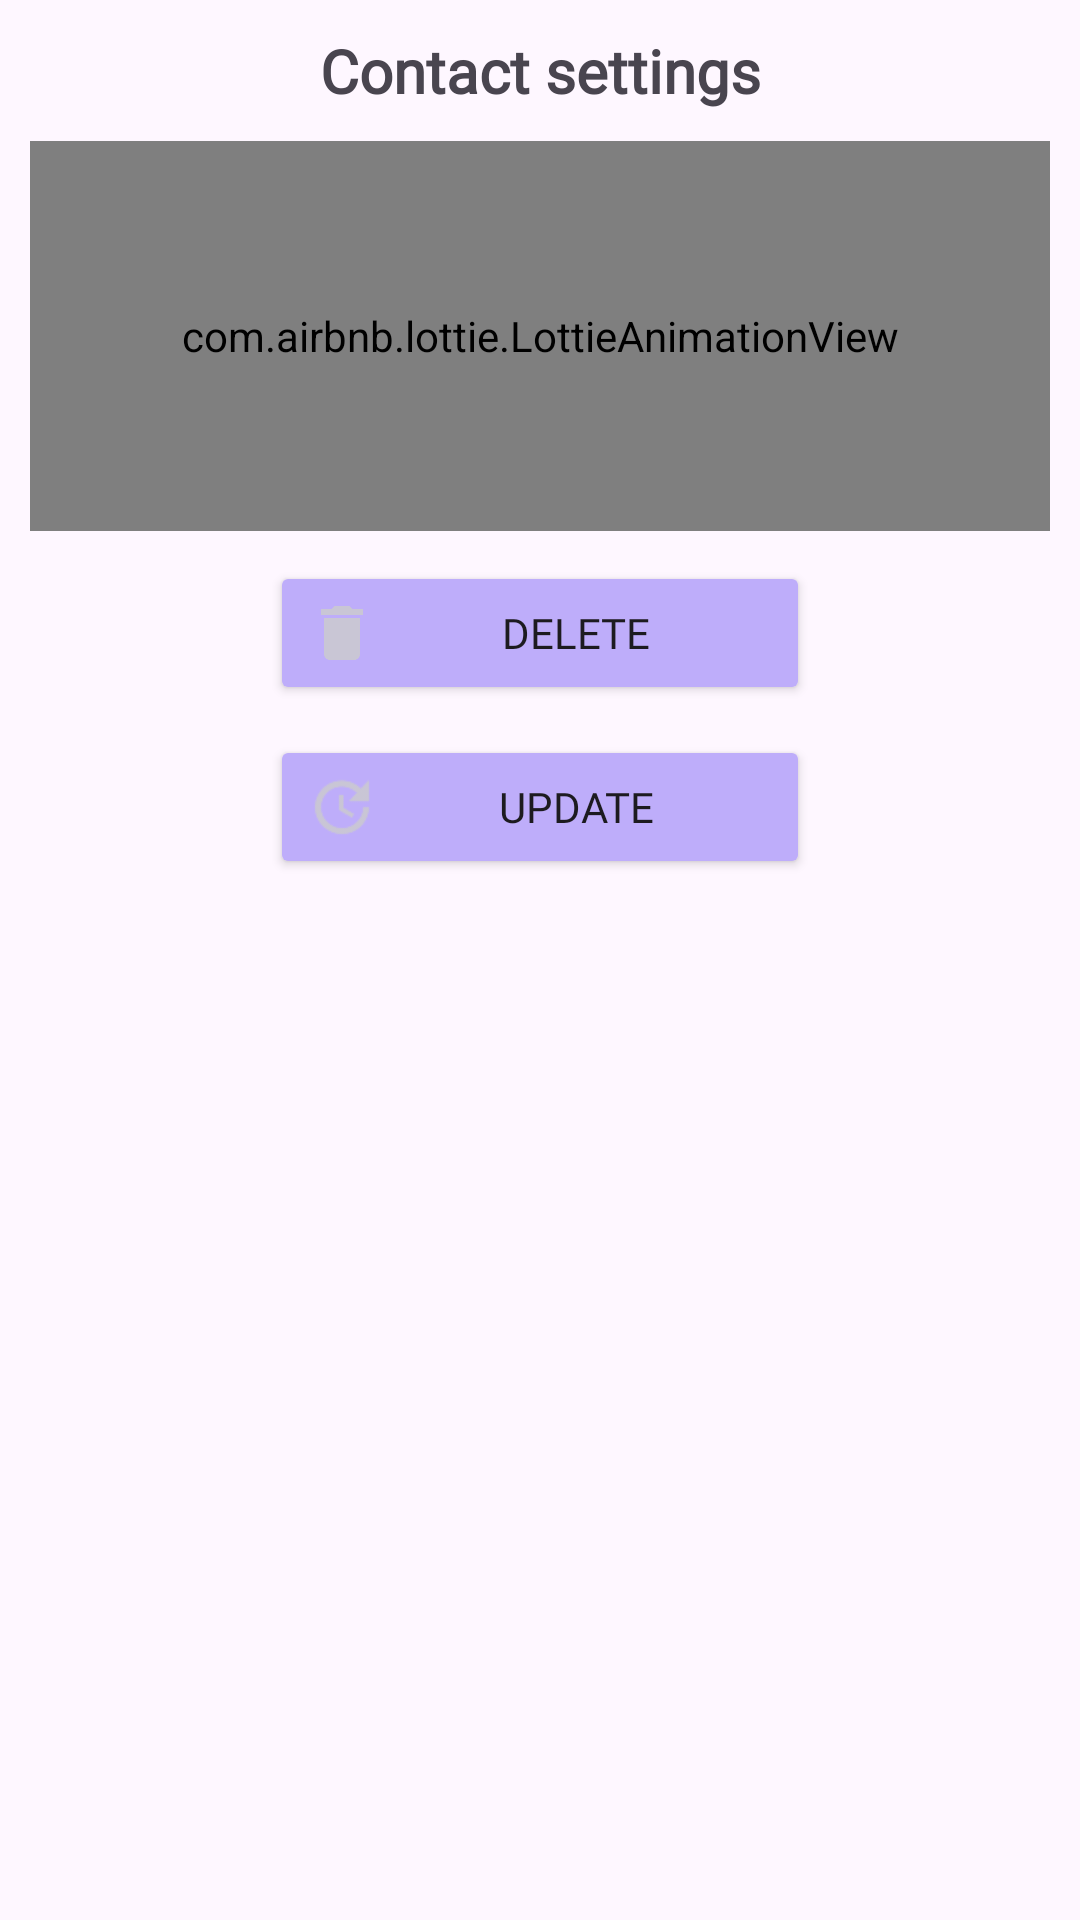

Write the Android layout XML for this screen, with the resource values it uses.
<!-- AndroidManifest.xml: application theme Theme.Agenda_Online -->
<!-- res/layout/dialog_box_options_contact.xml -->
<?xml version="1.0" encoding="utf-8"?>
<androidx.appcompat.widget.LinearLayoutCompat xmlns:android="http://schemas.android.com/apk/res/android"
    xmlns:app="http://schemas.android.com/apk/res-auto"
    android:layout_width="300dp"
    android:layout_height="300dp"
    android:layout_gravity="center"
    android:orientation="vertical"
    android:padding="10dp">

    <TextView
        android:layout_width="match_parent"
        android:layout_height="wrap_content"
        android:fontFamily="@font/nunitosans"
        android:gravity="center"
        android:text="@string/ChooseOptionContactTXT"
        android:textSize="20sp"
        android:textStyle="bold" />

    <com.airbnb.lottie.LottieAnimationView
        android:layout_width="match_parent"
        android:layout_height="130dp"
        android:layout_gravity="center"
        android:layout_marginTop="10dp"
        app:lottie_autoPlay="true"
        app:lottie_fileName="tap.json"
        app:lottie_imageAssetsFolder="assets"
        app:lottie_loop="true" />

    <Button
        android:id="@+id/Btn_delete_Contact"
        android:layout_width="180dp"
        android:layout_height="wrap_content"
        android:layout_gravity="center"
        android:layout_marginTop="10dp"
        android:backgroundTint="@color/color_Button"
        android:drawableStart="@drawable/ic_delete_c"
        android:fontFamily="@font/nunitosans"
        android:text="@string/Btn_delete_Contact" />

    <Button
        android:id="@+id/Btn_Update_Contact"
        android:layout_width="180dp"
        android:layout_height="wrap_content"
        android:backgroundTint="@color/color_Button"
        android:layout_gravity="center"
        android:layout_marginTop="10dp"
        android:drawableStart="@drawable/ic_update_c"
        android:fontFamily="@font/nunitosans"
        android:text="@string/Btn_Update_Contact" />


</androidx.appcompat.widget.LinearLayoutCompat>
<!-- resources referenced by this layout -->
<resources>
  <color name="color_Button">#FFBEADFA</color>
  <!-- drawable ic_delete_c: png bitmap (drawable-hdpi, 259 bytes) -->
  <!-- drawable ic_update_c: png bitmap (drawable-xhdpi, 958 bytes) -->
  <string name="Btn_Update_Contact">Update</string>
  <string name="Btn_delete_Contact">Delete</string>
  <string name="ChooseOptionContactTXT">Contact settings</string>
  <style name="Theme.Agenda_Online" parent="Base.Theme.Agenda_Online" />
  <style name="Base.Theme.Agenda_Online" parent="Theme.Material3.DayNight.NoActionBar">
  
          <item name="colorPrimary">@color/color_pri</item>
          <item name="colorPrimaryVariant">@color/color_pri_dark</item>
          <item name="colorOnSecondary">@color/color_pri_dark</item>
      </style>
  <color name="color_pri">#FFE8A0BF</color>
  <color name="color_pri_dark">#004257</color>
</resources>
